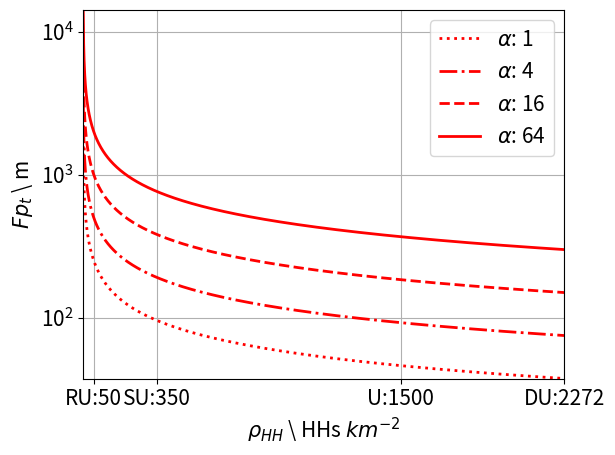

Write Python code to recreate this figure.
import matplotlib
import matplotlib.pyplot as plt
import numpy as np

# plt.style.use('seaborn-darkgrid')
plt.rcParams.update({'font.size': 15})

line_style = [ 'r:',  'r-.' , 'r--', 'r-' ]

# density
d = np.array(range(1,2273))

# plots
fig, ax = plt.subplots()
fmin = 10000
fmax = 0
for i in range(0,4):
	f = np.sqrt( (10. * 4**i ) / ( np.pi * d ) ) * 1000
	ax.plot(d, f, line_style[i], label=r'$\alpha$: {0}'.format(4**i), linewidth=2)

	if min(f) < fmin:
		fmin = min(f)
	if max(f) > fmax:
		fmax = max(f)


ax.set(xlabel=r'$\rho_{HH}$ \ HHs $km^{-2}$', ylabel='$Fp_t$ \ m')
ax.grid()
plt.legend()
plt.xticks([50,350,1500,2272],['RU:50','SU:350','U:1500','DU:2272'])
plt.xlim(min(d),max(d))
plt.ylim(fmin,fmax)
plt.yscale('symlog')
# plt.xscale('log')
plt.tight_layout()
fig.savefig("footprint_vs_density.pdf")
plt.show()
